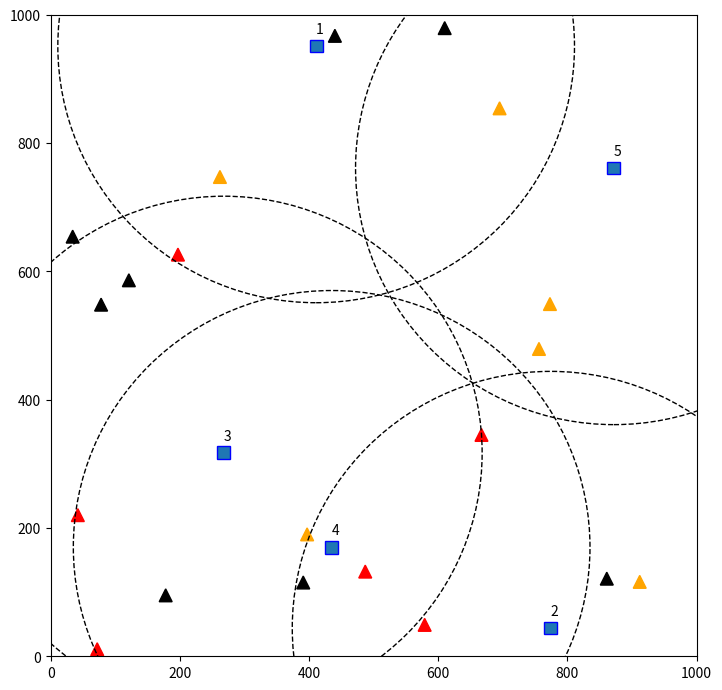

Source code (Python):
from random import randint

import matplotlib.pyplot as plt


class Visualizer:
    def __init__(self, blas, targets):
        self.blas = blas
        self.targets = targets

    def draw(self):
        fig, ax = plt.subplots(figsize=(graph_screen_size / 96, graph_screen_size / 96))
        ax.set_xlim([min_field_size_x, max_field_size_x])
        ax.set_ylim([min_field_size_y, max_field_size_y])

        # Отрисовка целей как треугольников, цвет зависит от type
        color = ['black', 'orange', 'red']
        for target in self.targets:
            triangle = self.draw_triangle_with_center(target.x, target.y, color=color[target.type - 1])
            ax.add_patch(triangle)

        # Отрисовка BLAs как голубых прямоугольников
        for bla in self.blas:
            rect = self.rectangle_with_center(bla.x, bla.y)
            circ = plt.Circle((bla.x, bla.y), bla.radius_vision, fill=None, linestyle='--')
            plt.text(bla.x, bla.y + fig_size, f'{bla.index}')
            ax.add_patch(circ)
            ax.add_patch(rect)

        plt.show()

    def rectangle_with_center(self, x, y, color='blue'):
        """
        Рисует прямоугольник с центром в точке (x, y).
        :param x: Координата x центра прямоугольника.
        :param y: Координата y центра прямоугольника.
        :param color: Цвет прямоугольника
        """

        # Расчет позиции верхнего левого угла прямоугольника
        left = x - fig_size / 2
        top = y - fig_size / 2

        # Создание прямоугольника
        return plt.Rectangle((left, top), fig_size, fig_size, fill=color, edgecolor=color)

    def draw_triangle_with_center(self, x, y, color='red'):
        """
        Рисует треугольник с центром в точке (x, y).

        :param x: Координата x центра треугольника.
        :param y: Координата y центра треугольника.
        :param color: Цвет треугольника.
        """

        # Определяем вершины треугольника
        vertices = [(x - fig_size / 2, y - fig_size / 2),  # Левый нижний
                    (x + fig_size / 2, y - fig_size / 2),  # Правый нижний
                    (x, y + fig_size / 2)]  # Центр

        # Создаем треугольник
        return plt.Polygon(vertices, closed=True, fill=True, color=color)


class BLA:
    def __init__(self, x, y, current_fuel, index):
        self.index = index

        self.x = x
        self.y = y
        self.radius_vision = standard_radius_vision

        self.visible_targets = []
        self.visible_BLAs = []

        self.fuel = current_fuel
        self.fuel_capacity = standard_fuel_capacity

    def distance_to(self, target):
        return ((self.x - target.x) ** 2 + (self.y - target.y) ** 2) ** 0.5

    def find_visible_objects(self, list_objects):
        visible_objects = [target for target in list_objects if self.distance_to(target) <= self.radius_vision]
        return visible_objects

    def update_visible_objects(self):
        self.visible_targets.clear()
        self.visible_BLAs.clear()

        self.visible_targets = self.find_visible_objects(list_targets)
        self.visible_BLAs = self.find_visible_objects(list_BLAs)


class Target:
    def __init__(self, x, y, n):
        self.x = x
        self.y = y
        self.type = n
        self.worth = 0.5 * (n - 1)


def create_blas(count):
    list_of_blas = []
    for i in range(count):
        x_cord = randint(min_field_size_x, max_field_size_x)
        y_cord = randint(min_field_size_y, max_field_size_y)
        fuel = randint(1, standard_fuel_capacity)

        list_of_blas.append(BLA(x_cord, y_cord, fuel, i + 1))
    return list_of_blas


def create_targets(count):
    list_of_targets = []
    for i in range(count):
        x_cord = randint(min_field_size_x, max_field_size_x)
        y_cord = randint(min_field_size_y, max_field_size_y)
        target_type = randint(1, 3)

        list_of_targets.append(Target(x_cord, y_cord, target_type))
    return list_of_targets

def generate_matrices(N, M):
    def is_valid(matrix, row, col):
        # Проверяем строку
        if sum(matrix[row][:]) == 1:
            return False

        # Проверяем столбец
        if sum(matrix[:][col]) == 1:
            return False

        return True

    def recursive_generate(matrix, row, matrices):
        if row == N:
            # Когда все строки обработаны, добавляем текущую матрицу в список
            matrices.append([row[:] for row in matrix])
            return

        # Пробуем разместить единицу в каждом столбце текущей строки
        for col in range(M):
            if is_valid(matrix, row, col):
                matrix[row][col] = 1
                recursive_generate(matrix, row + 1, matrices)
                matrix[row][col] = 0  # откат изменений

        # Также рассматриваем вариант без единицы в текущей строке
        recursive_generate(matrix, row + 1, matrices)

    # Создаем пустую матрицу
    matrix = [[0] * M for _ in range(N)]
    matrices = []
    # Запускаем рекурсивную генерацию с первой строки
    recursive_generate(matrix, 0, matrices)
    return matrices




if __name__ == '__main__':
    # параметры для БЛА
    standard_fuel_capacity = 100
    standard_radius_vision = 400

    # размер окна с графиком
    graph_screen_size = 800

    # ограничения размера оси графиков
    max_field_size_x = 1000
    min_field_size_x = 0
    max_field_size_y = 1000
    min_field_size_y = 0

    # параметры размеров фигур на плоскости
    fig_zoom = 50
    fig_size = (((max_field_size_x - min_field_size_x) + (max_field_size_y - min_field_size_y)) / 2 / fig_zoom)
    # кол-во БЛА и целей
    count_targets = 20
    count_blas = 5

    list_BLAs = create_blas(count_blas)
    list_targets = create_targets(count_targets)

    visualizer = Visualizer(list_BLAs, list_targets)
    visualizer.draw()

    # Пример использования:
    N = 3  # количество строк
    M = 3  # количество столбцов
    matrices = generate_matrices(N, M)

    # Вывод всех матриц
    for idx, matrix in enumerate(matrices):
        print(f"Matrix {idx + 1}:")
        for row in matrix:
            print(row)
        print()
